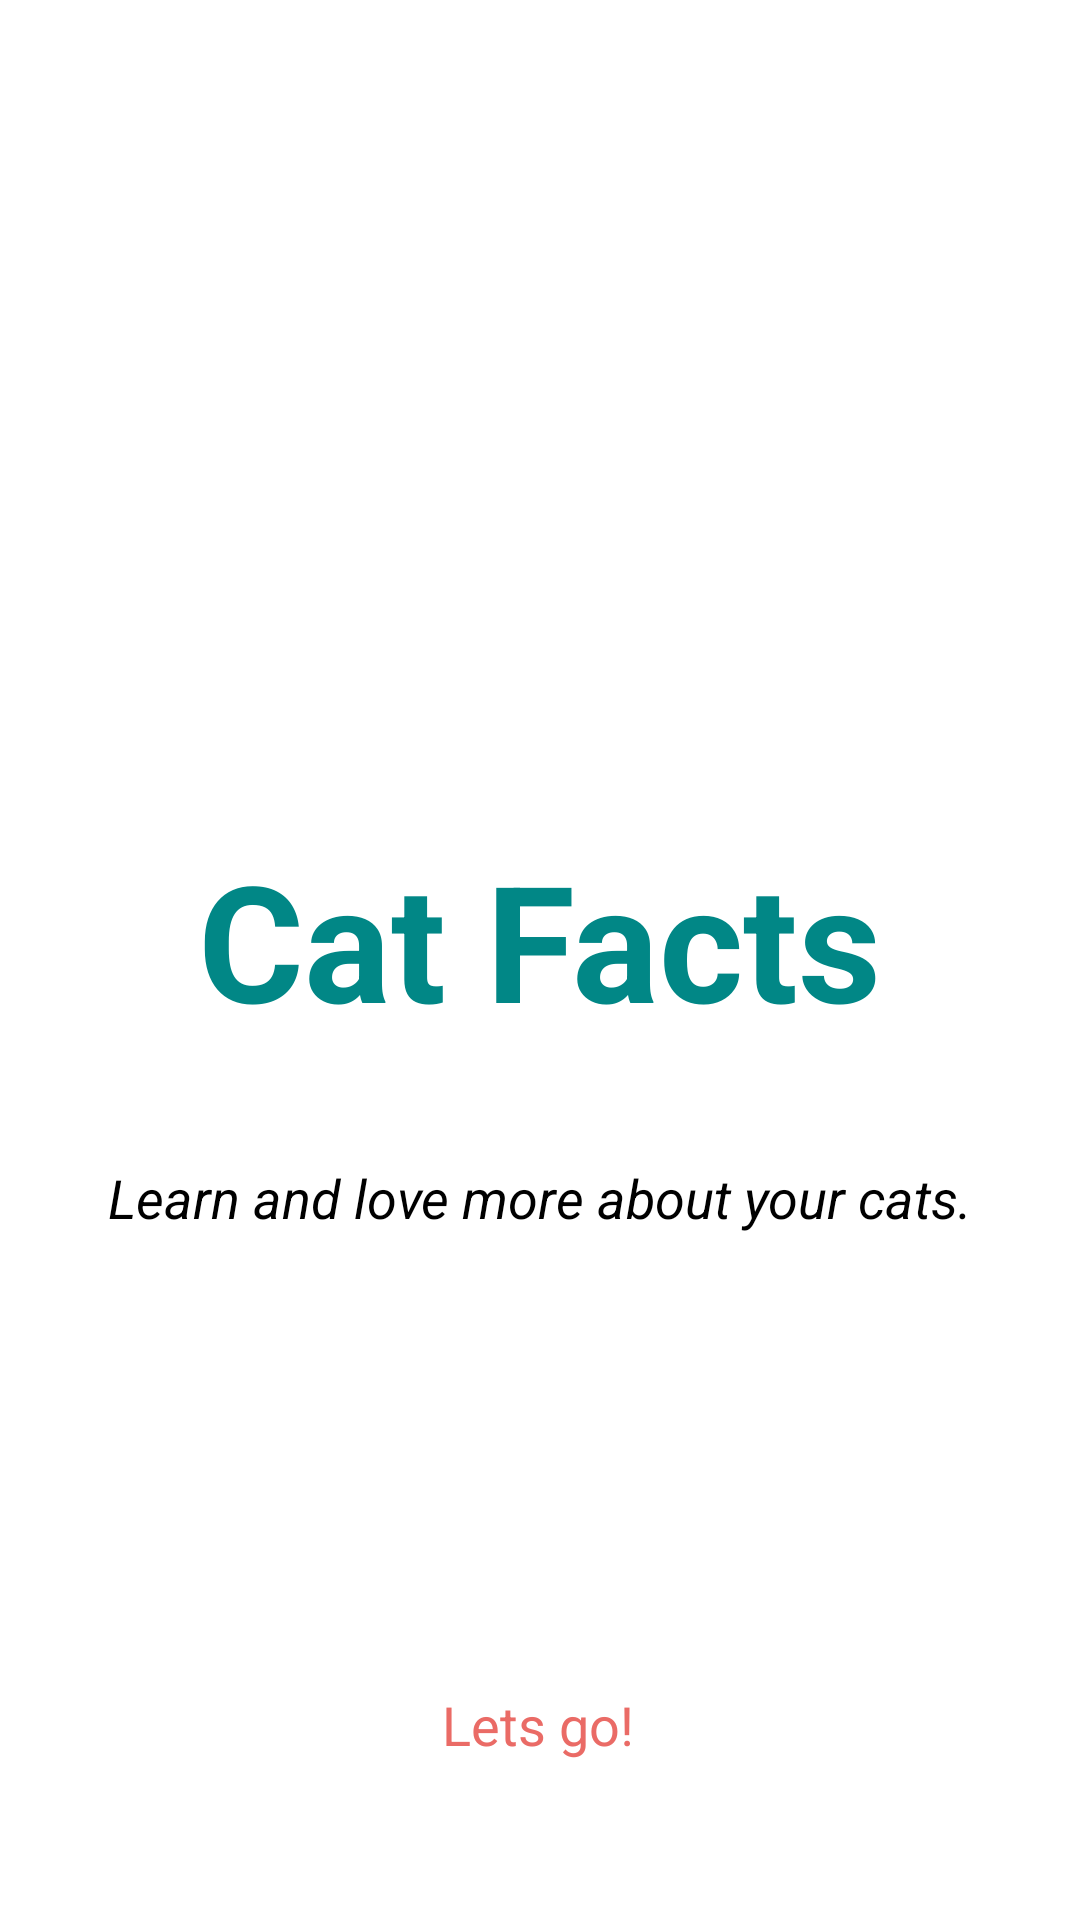

The Android layout XML behind this screen, and the referenced resources:
<!-- AndroidManifest.xml: application theme Theme.CatFactDagger -->
<!-- res/layout/fragment_home.xml -->
<?xml version="1.0" encoding="utf-8"?>
<layout xmlns:android="http://schemas.android.com/apk/res/android"
    xmlns:app="http://schemas.android.com/apk/res-auto"
    xmlns:tools="http://schemas.android.com/tools"
    tools:context=".presentation.view.fragment.HomeFragment">

    <androidx.constraintlayout.widget.ConstraintLayout
        android:layout_width="match_parent"
        android:layout_height="match_parent"
        android:layout_marginStart="@dimen/cat_margin_16"
        android:layout_marginEnd="@dimen/cat_margin_16">

        <ImageView
            android:id="@+id/catHomeFaceImageView"
            android:layout_width="203dp"
            android:layout_height="207dp"
            android:layout_marginTop="@dimen/cat_home_image_margin_top"
            android:src="@drawable/ic_cat_sleepy"
            app:layout_constraintEnd_toEndOf="parent"
            app:layout_constraintStart_toStartOf="parent"
            app:layout_constraintTop_toTopOf="parent" />

        <TextView
            android:id="@+id/catHomeTitleTextView"
            android:layout_width="wrap_content"
            android:layout_height="wrap_content"
            android:layout_marginTop="@dimen/cat_home_title_margin_top"
            android:text="@string/cat_fact_title"
            android:textColor="@color/teal_700"
            android:textSize="@dimen/cat_home_title_size"
            android:textStyle="bold"
            app:layout_constraintEnd_toEndOf="parent"
            app:layout_constraintStart_toStartOf="parent"
            app:layout_constraintTop_toBottomOf="@+id/catHomeFaceImageView" />

        <TextView
            android:id="@+id/catHomeSloganTextView"
            android:layout_width="wrap_content"
            android:layout_height="wrap_content"
            android:layout_marginTop="@dimen/cat_home_slogan_margin_top"
            android:text="@string/cat_fact_slogan"
            android:textColor="@color/black"
            android:textSize="@dimen/cat_home_slogan_size"
            android:textStyle="italic"
            app:layout_constraintEnd_toEndOf="parent"
            app:layout_constraintStart_toStartOf="parent"
            app:layout_constraintTop_toBottomOf="@+id/catHomeTitleTextView" />

        <ImageView
            android:id="@+id/catHomeFootPrintImageView"
            android:layout_width="134dp"
            android:layout_height="175dp"
            android:src="@drawable/ic_cat_footprint"
            app:layout_constraintBottom_toBottomOf="parent"
            app:layout_constraintEnd_toEndOf="parent"
            app:layout_constraintHorizontal_bias="0.497"
            app:layout_constraintStart_toStartOf="parent"
            app:layout_constraintTop_toBottomOf="@+id/catHomeSloganTextView"
            app:layout_constraintVertical_bias="0.196" />

        <TextView
            android:id="@+id/textView4"
            android:layout_width="wrap_content"
            android:layout_height="wrap_content"
            android:layout_marginBottom="10dp"
            android:textSize="@dimen/cat_home_button_text_size"
            android:text="@string/cat_fact_lets_go"
            android:textColor="@color/melon"
            app:layout_constraintBottom_toBottomOf="@+id/catHomeFootPrintImageView"
            app:layout_constraintEnd_toEndOf="parent"
            app:layout_constraintHorizontal_bias="0.498"
            app:layout_constraintStart_toStartOf="parent" />
    </androidx.constraintlayout.widget.ConstraintLayout>
</layout>
<!-- resources referenced by this layout -->
<resources>
  <color name="black">#FF000000</color>
  <color name="melon">#EA6B66</color>
  <color name="teal_700">#FF018786</color>
  <dimen name="cat_home_button_text_size">18sp</dimen>
  <dimen name="cat_home_image_margin_top">60dp</dimen>
  <dimen name="cat_home_slogan_margin_top">38dp</dimen>
  <dimen name="cat_home_slogan_size">18sp</dimen>
  <dimen name="cat_home_title_margin_top">10dp</dimen>
  <dimen name="cat_home_title_size">54sp</dimen>
  <dimen name="cat_margin_16">16dp</dimen>
  <string name="cat_fact_lets_go">Lets go!</string>
  <string name="cat_fact_slogan">Learn and love more about your cats.</string>
  <string name="cat_fact_title">Cat Facts</string>
  <style name="Theme.CatFactDagger" parent="Theme.MaterialComponents.DayNight.DarkActionBar">
          
          <item name="colorPrimary">@color/melon</item>
          <item name="colorPrimaryVariant">@color/melon_500</item>
          <item name="colorOnPrimary">@color/black</item>
          
          <item name="colorSecondary">@color/teal_200</item>
          <item name="colorSecondaryVariant">@color/teal_700</item>
          <item name="colorOnSecondary">@color/black</item>
          
          <item name="android:statusBarColor" tools:targetApi="l">?attr/colorPrimaryVariant</item>
          
      </style>
  <color name="melon_500">#CC5D59</color>
  <color name="teal_200">#FF03DAC5</color>
</resources>
